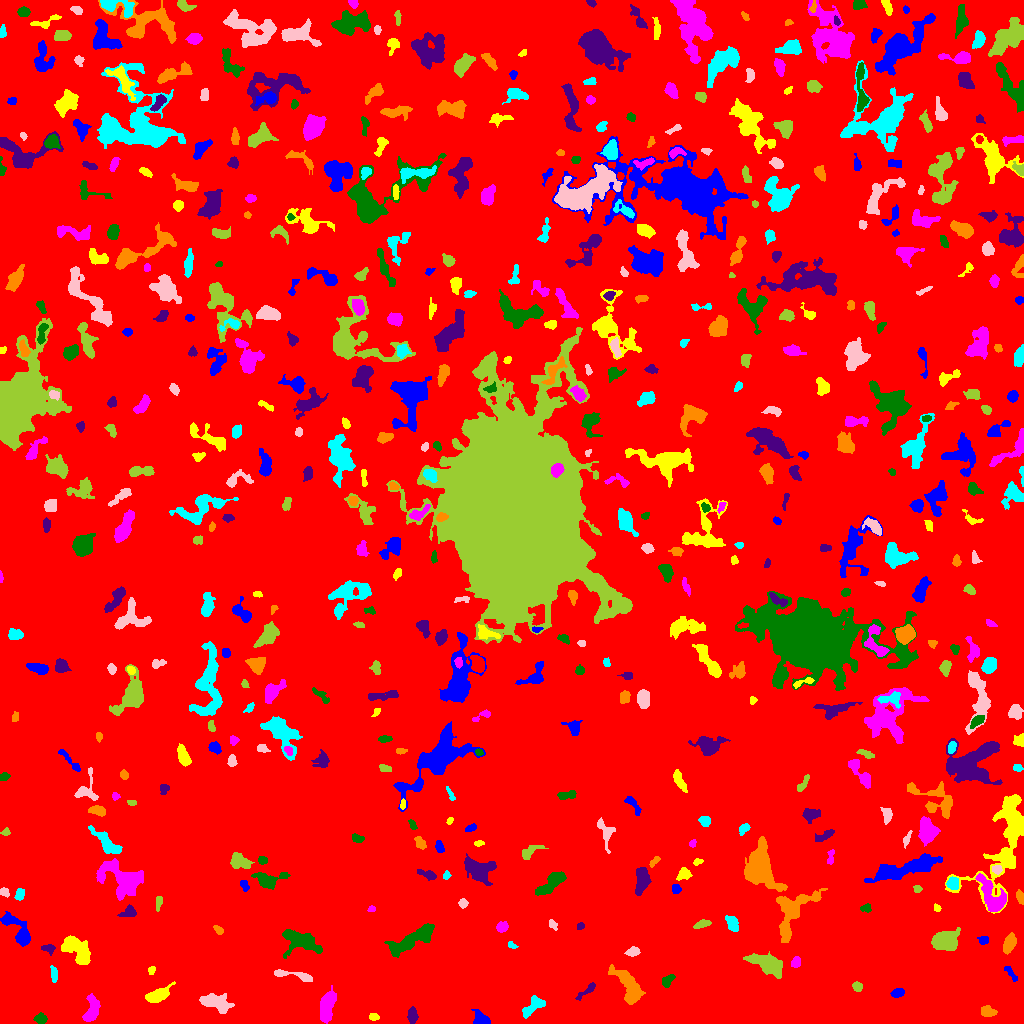

Values plotted in this chart, from the file beside it:
ID, X, Y, A, B, theta, total_flux, mu_max, mu_median, mu_mean, R_fwhm, R_e, R10, R90, x_start, x_end, y_start, y_end, area, greylevel
0, 518.1, 526.6, 298.1, 294.6, 0.9321, 2000146, 14.0, 2.0, 2.333, 72.57, 250.6, 97.02, 397.3, 0, 1023, 0, 1023, 857163, 2.333
1, 481.7, 4.011, 4.156, 2.869, -0.5466, 648.0, 8.0, 3.0, 3.484, 4.983, 3.909, 1.596, 6.383, 471, 490, 0, 14, 186, 8.484
2, 373.3, 6.72, 2.355, 1.767, -0.08501, 175.0, 5.0, 2.0, 2.465, 3.09, 2.523, 0.9772, 4.068, 369, 379, 3, 10, 71, 7.465
3, 92.05, 14.01, 6.924, 3.157, 1.362, 1009, 7.0, 3.0, 3.308, 6.676, 5.412, 2.185, 8.425, 82, 100, 2, 30, 305, 8.308
4, 40.65, 4.81, 2.979, 2.306, 0.03908, 253.0, 4.0, 2.0, 2.162, 4.918, 3.338, 1.382, 5.109, 33, 47, 0, 11, 117, 8.162
5, 412.4, 7.821, 3.81, 2.262, -1.543, 425.0, 6.0, 3.0, 2.931, 5.232, 3.785, 1.493, 5.863, 407, 418, 0, 17, 145, 7.931
6, 988, 10.82, 4.03, 1.924, -0.04513, 192.0, 3.0, 1.0, 1.28, 4.549, 3.432, 1.382, 5.262, 981, 997, 7, 18, 150, 7.28
7, 533, 17.36, 6.666, 3.056, 0.7082, 1123, 10.0, 4.0, 4.319, 5.917, 5.14, 1.954, 8.019, 522, 545, 5, 28, 260, 8.319
8, 215.5, 21.15, 7.561, 3.325, -0.3249, 1486, 9.0, 3.0, 3.564, 6.257, 5.917, 2.257, 9.69, 199, 234, 10, 30, 417, 8.564
9, 857.7, 36.98, 2.262, 1.988, -0.5987, 99.0, 3.0, 1.0, 1.088, 2.985, 2.523, 0.9772, 4.107, 852, 862, 32, 42, 91, 7.088
10, 459.9, 32.89, 2.946, 2.045, -0.2859, 244.0, 6.0, 3.0, 3.169, 4.029, 2.932, 1.128, 4.442, 450, 465, 29, 37, 77, 8.169
11, 897.9, 30.74, 3.2, 2.063, 0.233, 318.0, 6.0, 3.0, 2.839, 4.442, 3.338, 1.262, 5.14, 890, 904, 26, 35, 112, 7.839
12, 158.3, 28.51, 6.161, 2.743, 0.4311, 1200, 10.0, 4.0, 4.082, 6.077, 4.983, 2.034, 7.979, 145, 175, 21, 42, 294, 9.082
13, 327.5, 17.38, 8.444, 3.118, 1.298, 1502, 9.0, 4.0, 3.672, 6.676, 6.283, 2.459, 9.707, 320, 336, 0, 38, 409, 8.672
14, 667.7, 42.96, 3.612, 2.114, 0.8259, 287.0, 5.0, 2.0, 2.315, 4.146, 3.432, 1.262, 5.441, 662, 675, 36, 49, 124, 7.315
15, 586.4, 32.51, 7.007, 1.648, 0.6814, 228.0, 3.0, 2.0, 1.74, 5.015, 3.827, 1.493, 5.781, 575, 595, 23, 41, 131, 6.74
16, 628, 38.94, 10.65, 4.423, -0.9726, 2013, 9.0, 3.0, 3.489, 7.313, 7.136, 2.646, 11.53, 608, 645, 19, 59, 577, 8.489
17, 53.64, 48.89, 4.111, 1.193, -1.449, 83.0, 2.0, 1.0, 0.7905, 4.514, 2.646, 1.128, 4.184, 50, 57, 41, 58, 105, 7.79
18, 293.6, 47.95, 13.16, 1.73, -0.1742, 437.0, 4.0, 2.0, 1.942, 6.433, 4.442, 1.784, 6.91, 274, 312, 42, 54, 225, 7.942
19, 765.3, 59.99, 9.051, 3.881, -0.3769, 1718, 10.0, 3.0, 3.147, 6.604, 6.676, 2.523, 11.07, 743, 782, 45, 72, 546, 8.147
20, 373.4, 58.71, 5.224, 3.224, -0.1953, 683.0, 6.0, 3.0, 2.765, 6.604, 5.171, 1.954, 7.858, 364, 384, 52, 66, 247, 7.765
21, 1011, 50.01, 5.075, 1.534, -0.8864, 182.0, 3.0, 2.0, 1.767, 4.514, 3.385, 1.382, 5.078, 1004, 1017, 42, 57, 103, 7.767
22, 151.3, 53.27, 2.202, 1.659, 1.185, 119.0, 4.0, 2.0, 2.052, 3.523, 2.394, 0.7979, 3.785, 148, 155, 49, 57, 58, 7.052
23, 795.7, 61.34, 2.553, 1.918, 1.238, 175.0, 4.0, 2.0, 1.786, 4.26, 2.877, 1.128, 4.297, 791, 800, 56, 67, 98, 7.786
24, 299.9, 82.04, 10.28, 4.807, -0.3695, 1403, 6.0, 2.0, 2.411, 9.045, 7.334, 2.706, 11.77, 282, 322, 65, 94, 582, 7.411
25, 48.51, 75.27, 2.982, 1.989, -0.0861, 214.0, 5.0, 2.0, 2.078, 3.385, 2.985, 1.128, 4.72, 41, 55, 68, 79, 103, 9.078
26, 1009, 80.55, 4.58, 2.565, 1.17, 775.0, 9.0, 4.0, 3.673, 4.37, 4.297, 1.693, 6.84, 1003, 1016, 69, 91, 211, 8.673
27, 511.1, 78.37, 2.037, 1.214, -0.8047, 57.0, 4.0, 1.0, 1.018, 2.185, 1.871, 0.5642, 3.09, 508, 518, 75, 82, 56, 7.018
28, 632.9, 71.89, 3.256, 1.97, 0.2044, 187.0, 4.0, 2.0, 1.626, 4.297, 3.192, 1.128, 5.109, 624, 640, 67, 77, 115, 7.626
29, 944.9, 82.71, 5.611, 4.024, 0.1201, 4815, 31.0, 8.0, 9.907, 6.05, 5.809, 2.257, 9.739, 931, 960, 73, 96, 486, 14.91
30, 140.1, 83.56, 2.172, 2.004, -1.188, 199.0, 5.0, 3.0, 2.764, 3.568, 2.646, 0.9772, 4.107, 136, 145, 79, 88, 72, 7.764
31, 983.3, 83.17, 2.452, 2.269, 0.203, 142.0, 4.0, 2.0, 1.711, 3.742, 2.932, 0.9772, 4.618, 977, 988, 79, 87, 83, 6.711
32, 77.52, 73.33, 9.143, 4.554, -0.7759, 2646, 12.0, 4.0, 4.964, 7.485, 7.247, 2.706, 11.47, 61, 90, 59, 88, 533, 8.964
33, 501.7, 96.16, 2.77, 2.209, 0.3173, 218.0, 4.0, 2.0, 1.879, 4.687, 3.141, 1.262, 4.951, 496, 508, 91, 102, 116, 7.879
34, 413.6, 84.57, 13.91, 3.724, 0.5022, 3172, 12.0, 4.0, 4.88, 8.195, 8.058, 2.985, 12.7, 384, 434, 66, 100, 650, 8.88
35, 580.8, 97.89, 1.607, 1.3, -0.02775, 54.0, 3.0, 1.0, 1.019, 2.523, 1.871, 0.5642, 2.821, 577, 584, 94, 101, 53, 7.019
36, 218.9, 93.22, 2.872, 1.715, -0.6894, 153.0, 4.0, 2.0, 2.068, 3.868, 2.646, 0.9772, 4.26, 213, 223, 89, 98, 74, 7.068
37, 731.8, 100.1, 4.153, 2.441, -1.133, 290.0, 4.0, 2.0, 1.686, 5.382, 3.949, 1.493, 6.257, 725, 738, 92, 108, 172, 7.686
38, 552.8, 98.72, 2.759, 1.728, -0.9958, 144.0, 4.0, 2.0, 1.946, 3.868, 2.706, 0.9772, 4.297, 549, 557, 93, 104, 74, 6.946
39, 702, 99.35, 4.196, 1.786, 0.288, 336.0, 5.0, 3.0, 2.824, 4.687, 3.523, 1.382, 5.412, 693, 711, 95, 104, 119, 7.824
40, 646, 97.48, 4.163, 3.04, 1.137, 570.0, 7.0, 3.0, 2.85, 4.583, 4.406, 1.693, 6.817, 640, 654, 88, 110, 200, 7.85
41, 19.81, 90.81, 10.22, 3.609, -0.9142, 1994, 15.0, 3.0, 4.563, 5.323, 5.262, 2.034, 9.674, 0, 30, 77, 112, 437, 9.563
42, 937.5, 114.7, 1.63, 1.233, -1.513, 69.0, 4.0, 1.0, 1.353, 2.706, 1.784, 0.5642, 2.764, 934, 941, 112, 120, 51, 7.353
43, 371.5, 114.1, 1.636, 1.477, 0.0, 94.0, 4.0, 2.0, 2.0, 2.985, 1.954, 0.7979, 3.09, 367, 375, 112, 118, 47, 8.0
44, 866, 115.3, 2.809, 2.059, 0.255, 88.0, 2.0, 1.0, 1.086, 4.549, 2.585, 1.128, 4.222, 860, 871, 111, 120, 81, 7.086
45, 128.6, 111.9, 4.002, 2.578, 0.3552, 302.0, 6.0, 2.0, 2.083, 3.141, 3.7, 1.262, 5.997, 117, 136, 107, 119, 145, 7.083
46, 1020, 126, 3.595, 1.742, -1.292, 272.0, 5.0, 3.0, 2.863, 4.442, 3.241, 1.262, 4.82, 1016, 1023, 119, 134, 95, 7.863
47, 19.48, 128.8, 2.782, 2.162, 1.347, 295.0, 6.0, 3.0, 2.864, 4.297, 3.141, 1.262, 4.853, 14, 24, 123, 135, 103, 7.864
48, 462.9, 120.1, 2.161, 1.992, -0.6161, 140.0, 4.0, 2.0, 1.772, 3.7, 2.585, 0.9772, 4.222, 458, 468, 115, 125, 79, 7.772
49, 158.6, 121.2, 4.243, 1.149, 1.48, 79.0, 2.0, 1.0, 0.8977, 4.478, 2.706, 0.9772, 4.184, 156, 162, 112, 127, 88, 6.898
50, 349.8, 125.8, 2.96, 2.74, 0.3809, 511.0, 7.0, 3.0, 2.887, 4.583, 3.656, 1.493, 5.809, 343, 358, 119, 133, 177, 8.887
51, 675.8, 134.7, 2.454, 1.948, -0.1035, 108.0, 2.0, 1.0, 1.301, 4.652, 2.877, 1.262, 4.26, 672, 681, 130, 139, 83, 8.301
52, 1003, 180.4, 31.97, 11.54, 1.19, 8571, 14.0, 4.0, 4.686, 8.387, 14.44, 4.983, 22.1, 945, 1023, 110, 229, 1829, 7.686
53, 992.1, 126.4, 11.07, 4.783, -1.05, 1802, 8.0, 3.0, 3.325, 8.349, 7.136, 2.764, 11.35, 975, 1006, 112, 150, 542, 10.32
54, 550.8, 139.8, 8.818, 3.08, 0.7041, 1256, 7.0, 3.0, 3.332, 7.334, 6.18, 2.459, 9.458, 535, 566, 128, 152, 377, 8.332
55, 642, 143.6, 6.312, 2.883, 1.514, 679.0, 5.0, 2.0, 2.115, 6.358, 5.015, 2.034, 7.818, 635, 651, 128, 156, 321, 8.115
56, 791.8, 111.4, 14.6, 7.603, 1.044, 3091, 9.0, 3.0, 3.649, 9.305, 8.885, 3.523, 14.15, 776, 827, 81, 135, 847, 8.649
57, 951.9, 140.4, 2.77, 2.359, 0.9656, 138.0, 3.0, 1.0, 0.9857, 3.909, 3.192, 1.128, 4.787, 946, 958, 134, 147, 140, 8.986
58, 4.46, 131.3, 2.379, 1.991, -0.6572, 213.0, 5.0, 3.0, 2.731, 3.656, 2.764, 1.128, 4.297, 0, 9, 126, 136, 78, 8.731
59, 917.4, 134.8, 2.206, 1.677, -0.4661, 67.0, 3.0, 1.0, 1.117, 2.394, 2.034, 0.7979, 3.385, 913, 922, 131, 138, 60, 7.117
... 547 more rows
